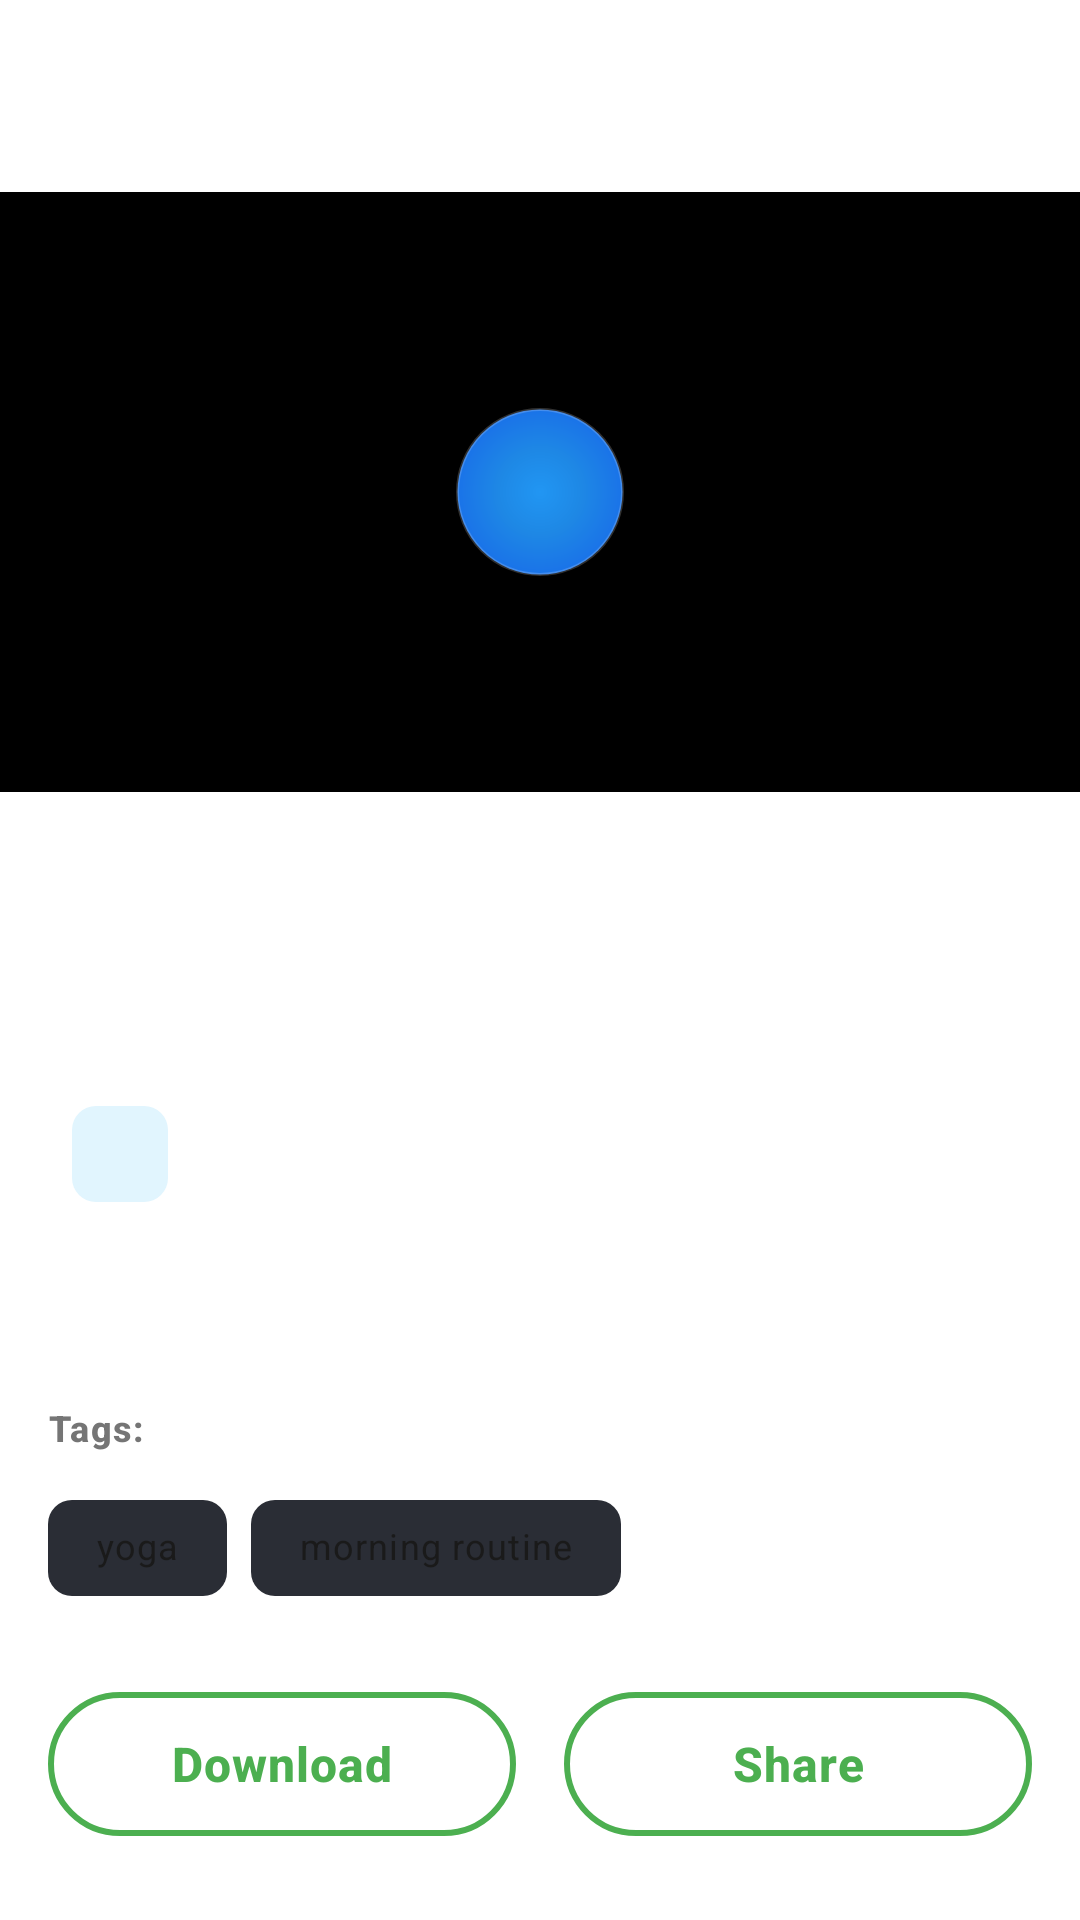

Write the Android layout XML for this screen, with the resource values it uses.
<!-- AndroidManifest.xml: application theme Theme.HealthAssistant -->
<!-- res/layout/activity_video_detail.xml -->
<?xml version="1.0" encoding="utf-8"?>
<androidx.coordinatorlayout.widget.CoordinatorLayout xmlns:android="http://schemas.android.com/apk/res/android"
    xmlns:app="http://schemas.android.com/apk/res-auto"
    xmlns:tools="http://schemas.android.com/tools"
    android:layout_width="match_parent"
    android:layout_height="match_parent"
    android:background="@color/ds_background_primary">

    <com.google.android.material.appbar.AppBarLayout
        android:id="@+id/app_bar_layout"
        android:layout_width="match_parent"
        android:layout_height="wrap_content">

        <androidx.appcompat.widget.Toolbar
            android:id="@+id/toolbar"
            android:layout_width="match_parent"
            android:layout_height="?attr/actionBarSize"
            app:layout_scrollFlags="scroll|enterAlways" />

    </com.google.android.material.appbar.AppBarLayout>

    <androidx.core.widget.NestedScrollView
        android:layout_width="match_parent"
        android:layout_height="match_parent"
        app:layout_behavior="@string/appbar_scrolling_view_behavior">

        <LinearLayout
            android:layout_width="match_parent"
            android:layout_height="wrap_content"
            android:orientation="vertical">

            
            <FrameLayout
                android:id="@+id/video_player_container"
                android:layout_width="match_parent"
                android:layout_height="200dp"
                android:background="@color/black">

                <ImageView
                    android:id="@+id/video_thumbnail"
                    android:layout_width="match_parent"
                    android:layout_height="match_parent"
                    android:scaleType="centerCrop"
                    tools:src="@drawable/ic_heart" />

                <ImageView
                    android:id="@+id/play_button"
                    android:layout_width="56dp"
                    android:layout_height="56dp"
                    android:layout_gravity="center"
                    android:background="@drawable/circle_button_background"
                    android:src="@drawable/ic_play_arrow"
                    android:tint="@color/white"
                    android:padding="16dp"
                    android:elevation="4dp" />

            </FrameLayout>

            <LinearLayout
                android:layout_width="match_parent"
                android:layout_height="wrap_content"
                android:orientation="vertical"
                android:padding="@dimen/ds_padding_standard">

                
                <TextView
                    android:id="@+id/video_title"
                    android:layout_width="match_parent"
                    android:layout_height="wrap_content"
                    android:layout_marginBottom="@dimen/ds_margin_standard"
                    android:textAppearance="@style/TextAppearance.HealthTypography.Title.Large"
                    tools:text="10-Minute Morning Yoga for Better Health" />

                
                <LinearLayout
                    android:layout_width="match_parent"
                    android:layout_height="wrap_content"
                    android:layout_marginBottom="@dimen/ds_margin_standard"
                    android:orientation="horizontal"
                    android:gravity="center_vertical">

                    <TextView
                        android:id="@+id/video_expert"
                        android:layout_width="0dp"
                        android:layout_height="wrap_content"
                        android:layout_weight="1"
                        android:textAppearance="@style/TextAppearance.HealthTypography.Label.Medium"
                        tools:text="Dr. Maria Rodriguez, Yoga Therapist" />

                    <TextView
                        android:id="@+id/video_duration"
                        android:layout_width="wrap_content"
                        android:layout_height="wrap_content"
                        android:layout_marginStart="@dimen/ds_margin_medium"
                        android:textAppearance="@style/TextAppearance.HealthTypography.Label.Medium"
                        tools:text="10:30" />

                    <TextView
                        android:id="@+id/video_difficulty"
                        android:layout_width="wrap_content"
                        android:layout_height="wrap_content"
                        android:layout_marginStart="@dimen/ds_margin_medium"
                        android:textAppearance="@style/TextAppearance.HealthTypography.Caption"
                        tools:text="Beginner" />

                </LinearLayout>

                
                <com.google.android.material.chip.Chip
                    android:id="@+id/video_category"
                    android:layout_width="wrap_content"
                    android:layout_height="wrap_content"
                    android:layout_marginBottom="@dimen/ds_margin_large"
                    android:textAppearance="@style/TextAppearance.HealthTypography.Caption"
                    app:chipBackgroundColor="@color/colorChip"
                    app:chipCornerRadius="@dimen/ds_component_card_radius_small"
                    app:chipStrokeWidth="0dp"
                    tools:text="Fitness" />

                
                <TextView
                    android:id="@+id/video_description"
                    android:layout_width="match_parent"
                    android:layout_height="wrap_content"
                    android:layout_marginBottom="@dimen/ds_margin_large"
                    android:textAppearance="@style/TextAppearance.HealthTypography.Body.Medium"
                    android:lineSpacingExtra="@dimen/ds_text_line_spacing_medium"
                    tools:text="Start your day with this gentle yoga routine designed to improve flexibility and mental clarity. This beginner-friendly session includes breathing exercises and basic poses." />

                
                <TextView
                    android:id="@+id/tags_label"
                    android:layout_width="match_parent"
                    android:layout_height="wrap_content"
                    android:layout_marginBottom="@dimen/ds_margin_small"
                    android:text="Tags:"
                    android:textAppearance="@style/TextAppearance.HealthTypography.Label.Medium" />

                <com.google.android.material.chip.ChipGroup
                    android:id="@+id/video_tags"
                    android:layout_width="match_parent"
                    android:layout_height="wrap_content"
                    android:layout_marginBottom="@dimen/ds_margin_large"
                    app:chipSpacing="@dimen/ds_margin_small">

                    
                    <com.google.android.material.chip.Chip
                        android:layout_width="wrap_content"
                        android:layout_height="wrap_content"
                        android:text="yoga"
                        android:textAppearance="@style/TextAppearance.HealthTypography.Caption"
                        app:chipBackgroundColor="@color/ds_surface_secondary"
                        app:chipCornerRadius="@dimen/ds_component_card_radius_small"
                        app:chipStrokeWidth="0dp"
                        tools:visibility="visible" />

                    <com.google.android.material.chip.Chip
                        android:layout_width="wrap_content"
                        android:layout_height="wrap_content"
                        android:text="morning routine"
                        android:textAppearance="@style/TextAppearance.HealthTypography.Caption"
                        app:chipBackgroundColor="@color/ds_surface_secondary"
                        app:chipCornerRadius="@dimen/ds_component_card_radius_small"
                        app:chipStrokeWidth="0dp"
                        tools:visibility="visible" />

                </com.google.android.material.chip.ChipGroup>

                
                <LinearLayout
                    android:layout_width="match_parent"
                    android:layout_height="wrap_content"
                    android:orientation="horizontal"
                    android:gravity="center">

                    <com.google.android.material.button.MaterialButton
                        android:id="@+id/button_download"
                        style="@style/Widget.HealthAssistant.Button.Secondary"
                        android:layout_width="0dp"
                        android:layout_height="wrap_content"
                        android:layout_weight="1"
                        android:layout_marginEnd="@dimen/ds_margin_small"
                        android:text="Download"
                        app:icon="@drawable/ic_download" />

                    <com.google.android.material.button.MaterialButton
                        android:id="@+id/button_share"
                        style="@style/Widget.HealthAssistant.Button.Secondary"
                        android:layout_width="0dp"
                        android:layout_height="wrap_content"
                        android:layout_weight="1"
                        android:layout_marginStart="@dimen/ds_margin_small"
                        android:text="Share"
                        app:icon="@drawable/ic_share" />

                </LinearLayout>

            </LinearLayout>

        </LinearLayout>

    </androidx.core.widget.NestedScrollView>

</androidx.coordinatorlayout.widget.CoordinatorLayout>
<!-- resources referenced by this layout -->
<resources>
  <color name="black">#FF000000</color>
  <color name="colorChip">#E1F5FE</color>
  <color name="ds_background_primary">@color/background_primary</color>
  <color name="ds_surface_secondary">@color/card_background_alt</color>
  <color name="white">#FFFFFFFF</color>
  <dimen name="ds_component_card_radius_small">8dp</dimen>
  <dimen name="ds_margin_large">20dp</dimen>
  <dimen name="ds_margin_medium">12dp</dimen>
  <dimen name="ds_margin_small">8dp</dimen>
  <dimen name="ds_margin_standard">16dp</dimen>
  <dimen name="ds_padding_standard">16dp</dimen>
  <dimen name="ds_text_line_spacing_medium">4dp</dimen>
  <!-- drawable circle_button_background (drawable) -->
  <?xml version="1.0" encoding="utf-8"?>
  <shape xmlns:android="http://schemas.android.com/apk/res/android"
      android:shape="oval">
  
      <solid android:color="#1A73E8" /> 
  
      
      <gradient
          android:type="radial"
          android:gradientRadius="50%p"
          android:startColor="#2196F3"
          android:endColor="#1A73E8"
          android:centerColor="#1E88E5" />
  
      
      <stroke
          android:width="1dp"
          android:color="#30FFFFFF" />
  
      
      <padding
          android:left="4dp"
          android:top="4dp"
          android:right="4dp"
          android:bottom="4dp" />
  </shape>
  <style name="TextAppearance.HealthTypography.Body.Medium" parent="TextAppearance.Material3.BodyMedium">
          <item name="android:textColor">@color/ds_text_primary</item>
          <item name="android:textSize">14sp</item>
          <item name="android:fontFamily">sans-serif</item>
          <item name="android:lineSpacingExtra">@dimen/ds_text_line_spacing_small</item>
      </style>
  <style name="TextAppearance.HealthTypography.Caption" parent="TextAppearance.Material3.BodySmall">
          <item name="android:textColor">@color/ds_text_tertiary</item>
          <item name="android:textSize">12sp</item>
          <item name="android:fontFamily">sans-serif</item>
      </style>
  <style name="TextAppearance.HealthTypography.Label.Medium" parent="TextAppearance.Material3.LabelMedium">
          <item name="android:textColor">@color/ds_text_secondary</item>
          <item name="android:textSize">12sp</item>
          <item name="android:fontFamily">sans-serif-medium</item>
          <item name="android:textStyle">bold</item>
      </style>
  <style name="TextAppearance.HealthTypography.Title.Large" parent="TextAppearance.Material3.HeadlineSmall">
          <item name="android:textColor">@color/ds_text_primary</item>
          <item name="android:textSize">24sp</item>
          <item name="android:fontFamily">sans-serif-medium</item>
          <item name="android:textStyle">bold</item>
          <item name="android:letterSpacing">0</item>
      </style>
  <color name="background_primary">#FFFFFF</color>
  <color name="card_background_alt">#F8F9FA</color>
  <color name="ds_text_primary">@color/text_primary_dark</color>
  <dimen name="ds_text_line_spacing_small">2dp</dimen>
  <color name="ds_text_tertiary">@color/textTertiary</color>
  <color name="ds_text_secondary">@color/text_tertiary_dark</color>
  <color name="health_primary">@color/colorPrimary</color>
  <color name="colorPrimary">#4CAF50</color>
  <color name="colorPrimaryVariant">#388E3C</color>
  <color name="colorSecondary">#81C784</color>
  <color name="colorSecondaryVariant">#66BB6A</color>
  <color name="colorOnPrimary">@color/white</color>
  <color name="colorOnSecondary">#000000</color>
  <color name="colorSurface">@color/background_primary</color>
  <color name="colorOnSurface">@color/text_primary_dark</color>
  <color name="colorBackground">@color/background_primary</color>
  <color name="colorOnBackground">@color/text_primary_dark</color>
  <color name="colorError">#F44336</color>
  <color name="colorOnError">@color/white</color>
  <color name="text_primary_dark">#1A1A1A</color>
  <color name="textTertiary">#9E9E9E</color>
  <color name="text_tertiary_dark">#757575</color>
</resources>
